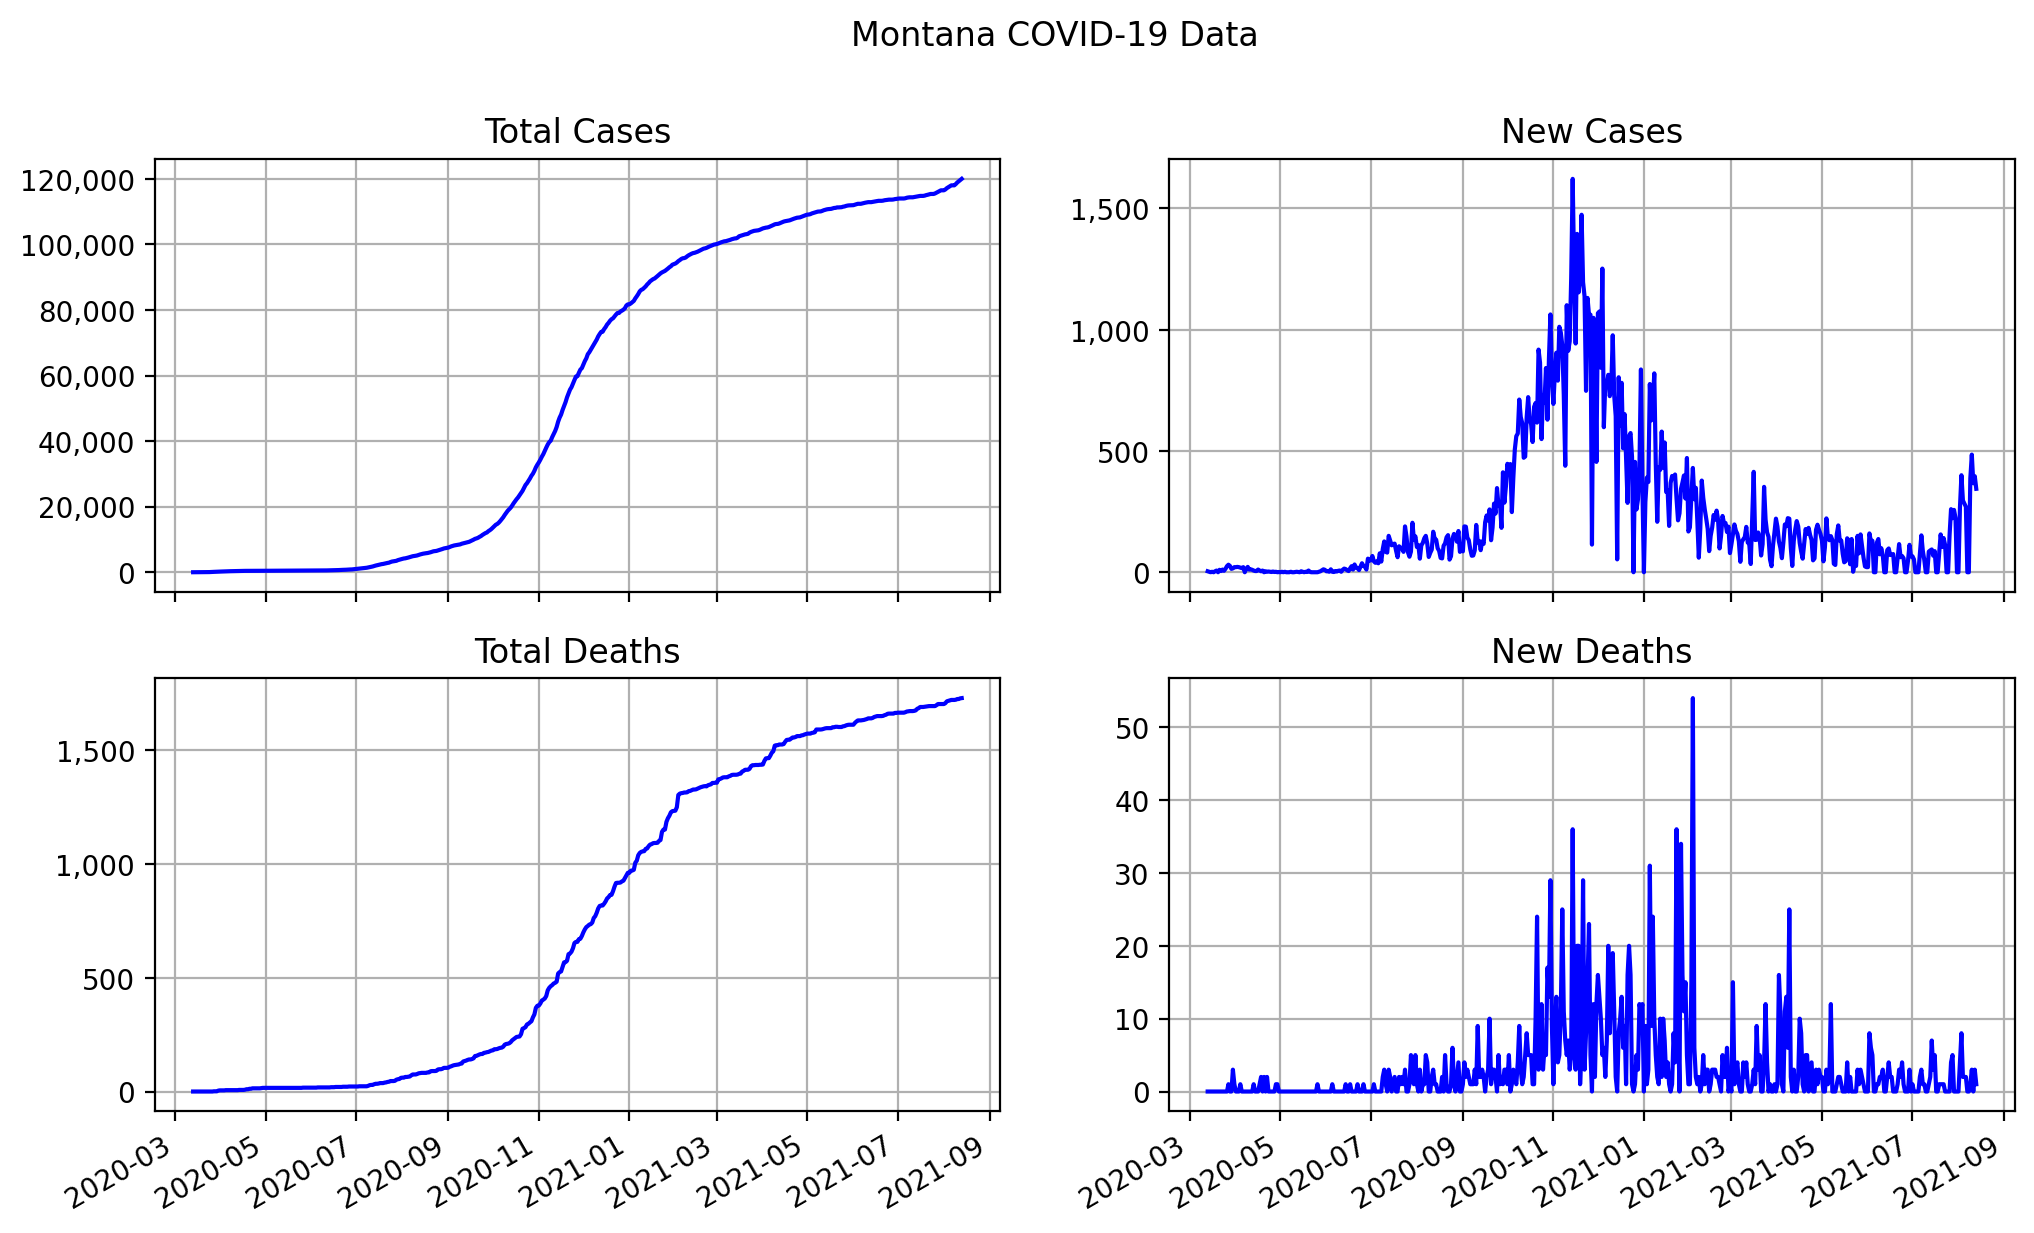

Source data for this figure (header and first rows):
date, state, total cases, total deaths, new cases, new deaths
2020-03-13, Montana, 4, 0, 4, 0
2020-03-14, Montana, 6, 0, 2, 0
2020-03-15, Montana, 6, 0, 0, 0
2020-03-16, Montana, 8, 0, 2, 0
2020-03-17, Montana, 8, 0, 0, 0
2020-03-18, Montana, 12, 0, 4, 0
2020-03-19, Montana, 19, 0, 7, 0
2020-03-20, Montana, 19, 0, 0, 0
2020-03-21, Montana, 29, 0, 10, 0
2020-03-22, Montana, 34, 0, 5, 0
2020-03-23, Montana, 45, 0, 11, 0
2020-03-24, Montana, 51, 0, 6, 0
2020-03-25, Montana, 65, 0, 14, 0
2020-03-26, Montana, 90, 0, 25, 0
2020-03-27, Montana, 121, 1, 31, 1
2020-03-28, Montana, 147, 1, 26, 0
2020-03-29, Montana, 161, 1, 14, 0
2020-03-30, Montana, 177, 4, 16, 3
2020-03-31, Montana, 198, 5, 21, 1
2020-04-01, Montana, 219, 5, 21, 0
2020-04-02, Montana, 241, 5, 22, 0
2020-04-03, Montana, 262, 5, 21, 0
2020-04-04, Montana, 281, 6, 19, 1
2020-04-05, Montana, 298, 6, 17, 0
2020-04-06, Montana, 319, 6, 21, 0
2020-04-07, Montana, 319, 6, 0, 0
2020-04-08, Montana, 332, 6, 13, 0
2020-04-09, Montana, 354, 6, 22, 0
2020-04-10, Montana, 365, 6, 11, 0
2020-04-11, Montana, 377, 6, 12, 0
2020-04-12, Montana, 387, 6, 10, 0
2020-04-13, Montana, 394, 7, 7, 1
2020-04-14, Montana, 399, 7, 5, 0
2020-04-15, Montana, 404, 7, 5, 0
2020-04-16, Montana, 415, 7, 11, 0
2020-04-17, Montana, 422, 8, 7, 1
2020-04-18, Montana, 426, 10, 4, 2
2020-04-19, Montana, 433, 10, 7, 0
2020-04-20, Montana, 433, 12, 0, 2
2020-04-21, Montana, 437, 12, 4, 0
2020-04-22, Montana, 439, 14, 2, 2
2020-04-23, Montana, 442, 14, 3, 0
2020-04-24, Montana, 444, 14, 2, 0
2020-04-25, Montana, 445, 14, 1, 0
2020-04-26, Montana, 448, 14, 3, 0
2020-04-27, Montana, 449, 14, 1, 0
2020-04-28, Montana, 451, 15, 2, 1
2020-04-29, Montana, 451, 16, 0, 1
2020-04-30, Montana, 452, 16, 1, 0
2020-05-01, Montana, 452, 16, 0, 0
2020-05-02, Montana, 454, 16, 2, 0
2020-05-03, Montana, 454, 16, 0, 0
2020-05-04, Montana, 456, 16, 2, 0
2020-05-05, Montana, 456, 16, 0, 0
2020-05-06, Montana, 456, 16, 0, 0
2020-05-07, Montana, 456, 16, 0, 0
2020-05-08, Montana, 458, 16, 2, 0
2020-05-09, Montana, 458, 16, 0, 0
2020-05-10, Montana, 458, 16, 0, 0
2020-05-11, Montana, 459, 16, 1, 0
... 459 more rows
